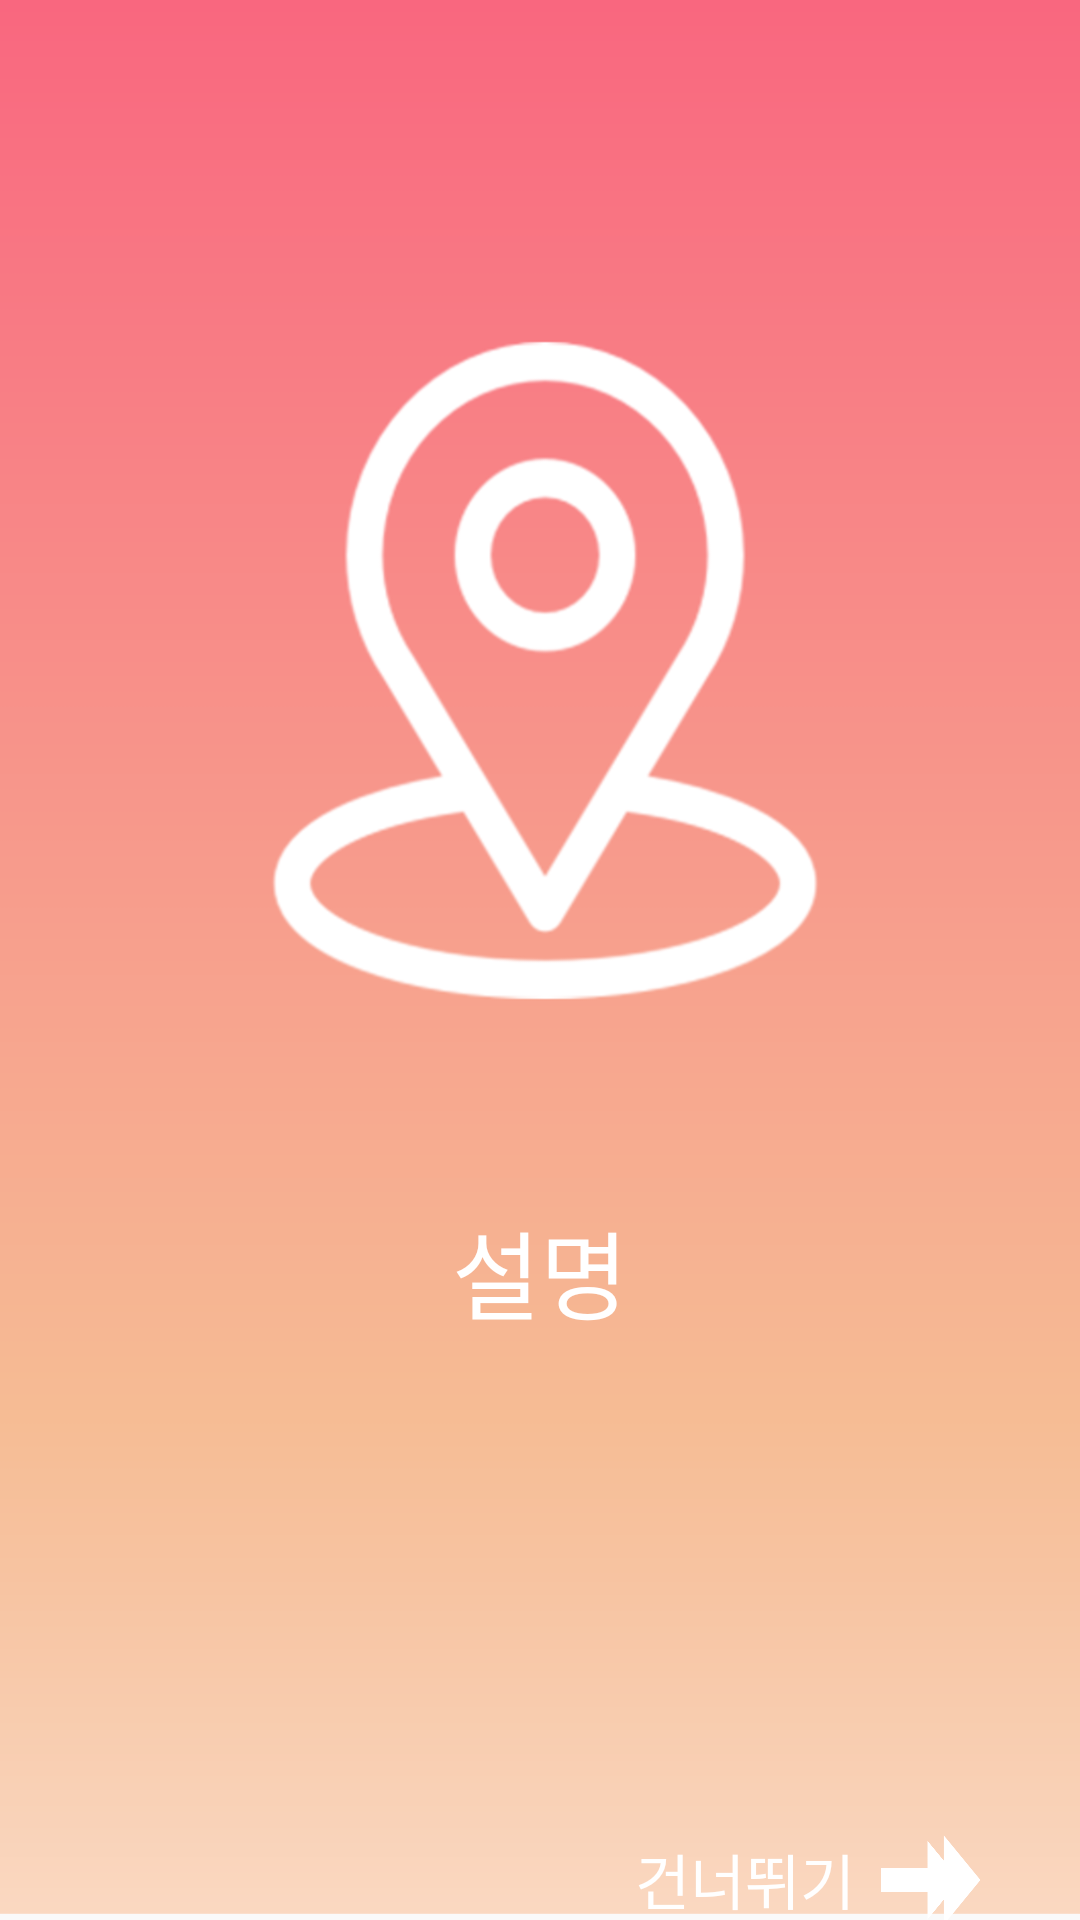

Write the Android layout XML for this screen, with the resource values it uses.
<!-- AndroidManifest.xml: application theme AppTheme -->
<!-- res/layout/activity_mission_description.xml -->
<RelativeLayout xmlns:android="http://schemas.android.com/apk/res/android"
    android:layout_width="match_parent"
    android:layout_height="wrap_content"
    android:background="@drawable/map_mission_test"
    android:orientation="vertical">

    <LinearLayout
        android:layout_width="match_parent"
        android:layout_height="match_parent"
        android:layout_alignParentEnd="true"
        android:layout_alignParentRight="true"
        android:layout_centerVertical="true"
        android:layout_marginEnd="0dp"
        android:layout_marginRight="0dp"
        android:orientation="vertical">

        <TextView
            android:layout_width="wrap_content"
            android:layout_height="wrap_content"
            android:layout_gravity="center"
            android:layout_marginTop="400dp"
            android:fontFamily="@font/opensans_bold"
            android:text="설명"
            android:textColor="#FFFFFF"
            android:textSize="32sp" />

    <LinearLayout
        android:layout_width="wrap_content"
        android:layout_marginTop="160dp"
        android:layout_height="40dp"
        android:layout_gravity="right"
        android:orientation="horizontal">
        <TextView
            android:layout_width="wrap_content"
            android:layout_height="wrap_content"
            android:layout_margin="5dp"
            android:fontFamily="@font/opensans_bold"
            android:text="건너뛰기"
            android:textColor="#FFFFFF"
            android:textSize="20dp" />
        <ImageView
            android:id="@+id/arrow_pass"
            android:layout_width="40dp"
            android:layout_height="40dp"
            android:layout_marginTop="130dp"
            android:layout_marginRight="30dp"
            android:layout_gravity="right"
            android:src="@drawable/arrow_pass" />
    </LinearLayout>
        <LinearLayout
            android:layout_width="wrap_content"
            android:layout_marginTop="10dp"
            android:layout_height="40dp"
            android:layout_gravity="right"
            android:orientation="horizontal">
            <TextView
                android:layout_width="wrap_content"
                android:layout_height="wrap_content"
                android:layout_margin="5dp"
                android:fontFamily="@font/opensans_bold"
                android:text="다음"
                android:textColor="#FFFFFF"
                android:textSize="20dp" />
            <ImageView
                android:id="@+id/arrow_next"
                android:layout_width="40dp"
                android:layout_height="40dp"
                android:layout_marginTop="20dp"
                android:layout_marginRight="30dp"
                android:layout_gravity="right"
                android:src="@drawable/arrow_white" />
        </LinearLayout>


    </LinearLayout>
</RelativeLayout>
<!-- resources referenced by this layout -->
<resources>
  <!-- drawable arrow_pass: png bitmap (drawable, 15917 bytes) -->
  <!-- drawable arrow_white: png bitmap (drawable, 13588 bytes) -->
  <!-- drawable map_mission_test: png bitmap (drawable, 250579 bytes) -->
  <style name="AppTheme" parent="Theme.AppCompat.Light.NoActionBar">
          
          <item name="colorPrimary">@color/colorPrimary</item>
          <item name="colorPrimaryDark">@color/colorPrimaryDark</item>
          <item name="colorAccent">@color/colorAccent</item>
          <item name="colorControlNormal">#c5c5c5</item>
          <item name="colorControlActivated">#38D39F</item>
          <item name="colorControlHighlight">#38D39F</item>
      </style>
  <color name="colorPrimary">#6200EE</color>
  <color name="colorPrimaryDark">#3700B3</color>
  <color name="colorAccent">#03DAC5</color>
</resources>
